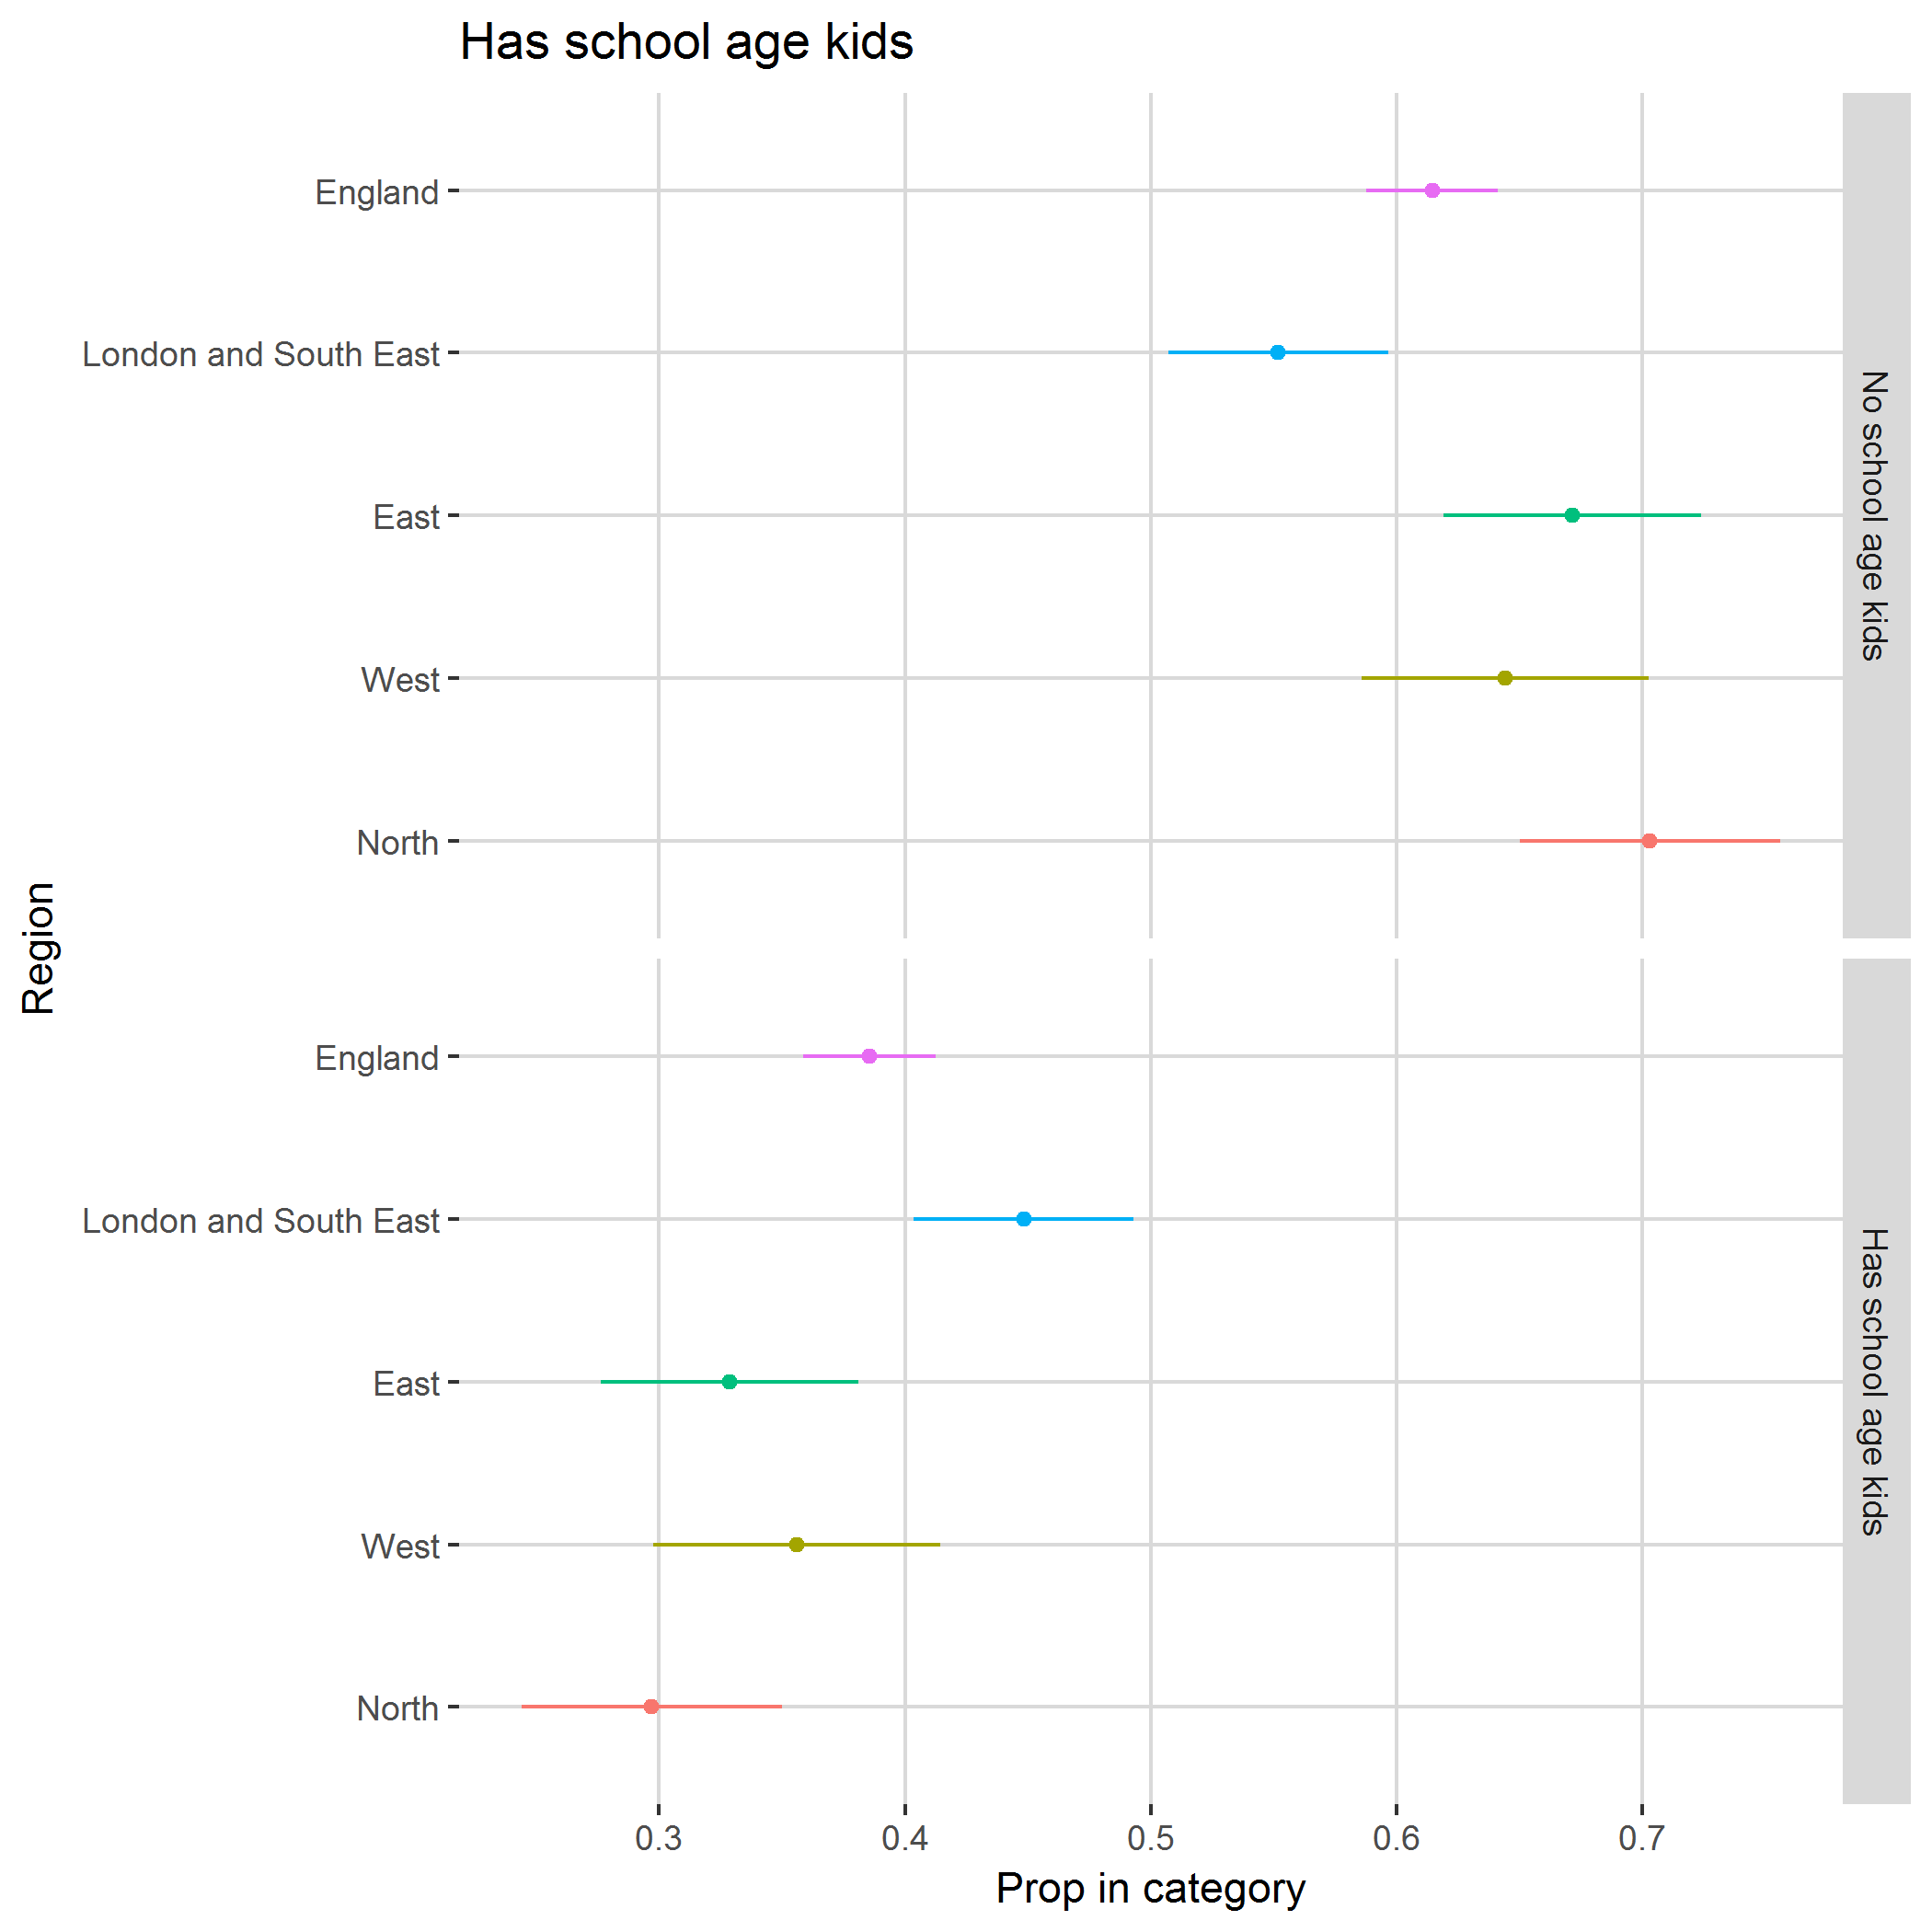

Values plotted in this chart, from the file beside it:
, region, category, svy_fun, SE
1, North, No school age kids, 0.703, 0.05291
2, North, Has school age kids, 0.297, 0.05291
3, West, No school age kids, 0.6442, 0.0584
4, West, Has school age kids, 0.3558, 0.0584
5, East, No school age kids, 0.6714, 0.05242
6, East, Has school age kids, 0.3286, 0.05242
7, London and South East, No school age kids, 0.5517, 0.04473
8, London and South East, Has school age kids, 0.4483, 0.04473
9, England, No school age kids, 0.6145, 0.0268
10, England, Has school age kids, 0.3855, 0.0268
